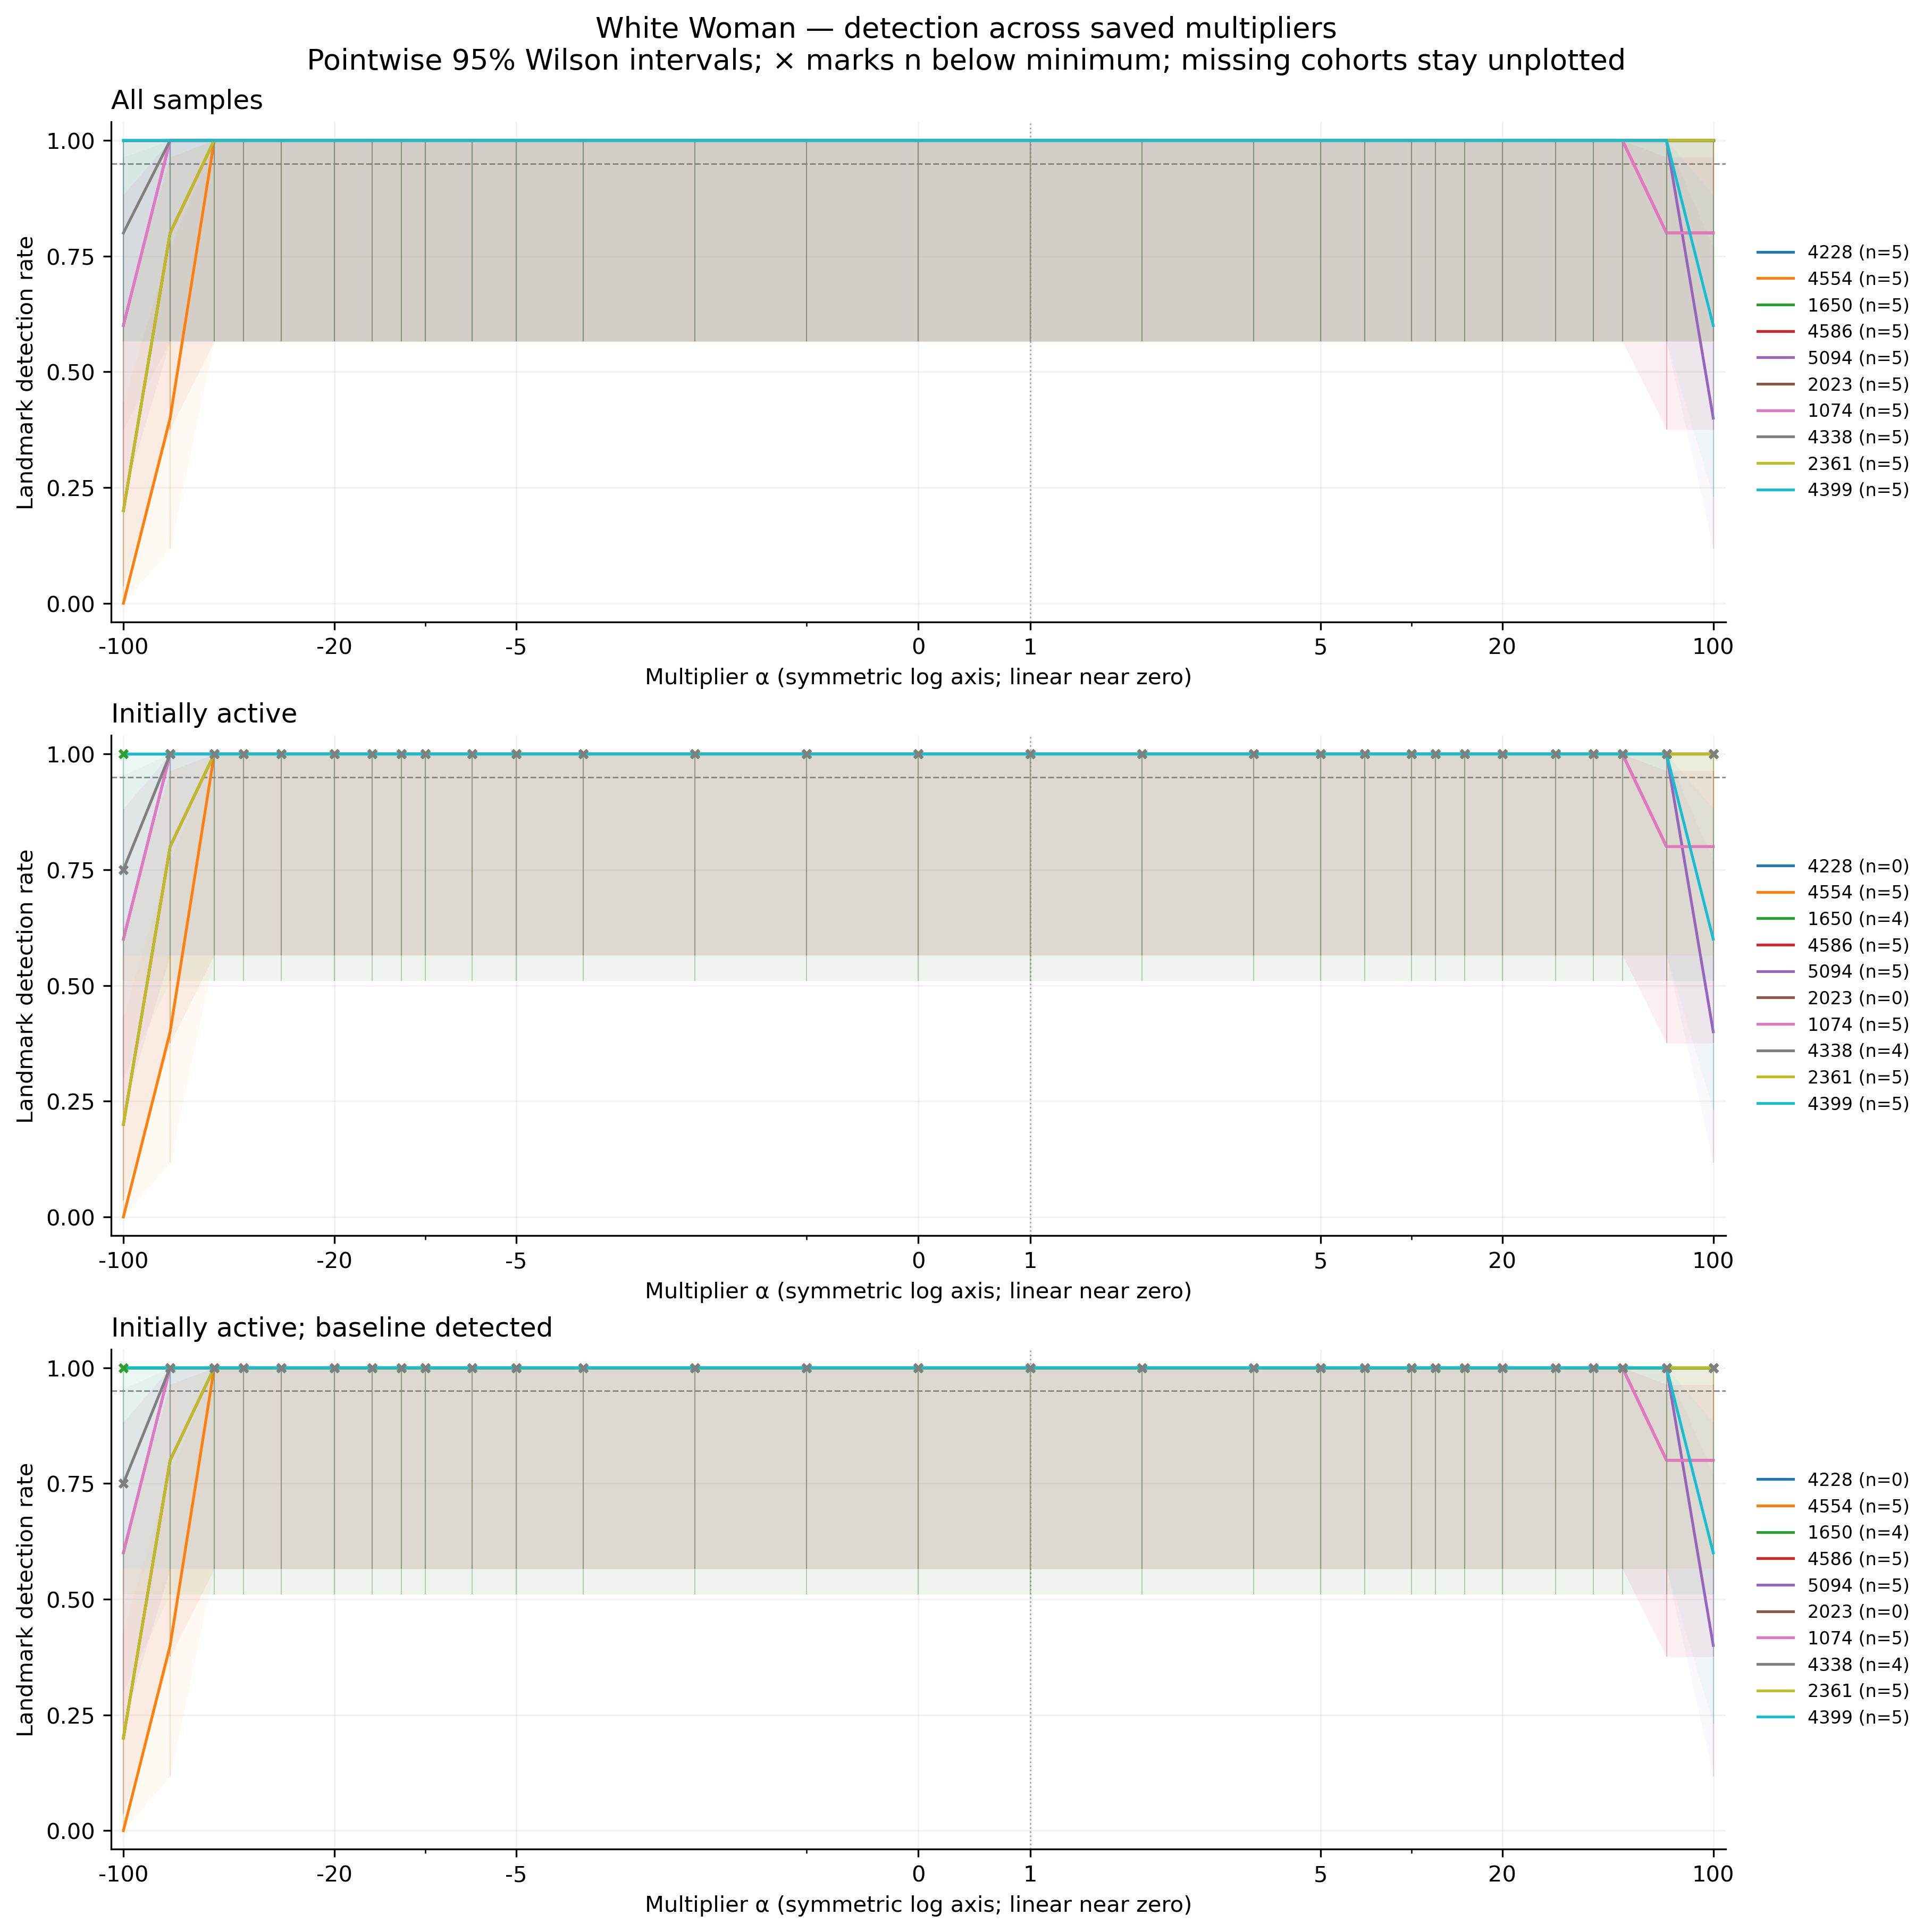

The file beside this chart, header and first rows:
feature, group, cohort, alpha, n, seed_count, detected, detection_rate, ci_low, ci_high, ci_width, insufficient, status, median_delta_fro_applied, median_relative_delta_fro
4228, white_woman, all, -100, 5, 5, 5, 1.0, 0.5655, 1.0, 0.4345, False, exploratory_sample, 0.0, 0.0
4228, white_woman, all, -70, 5, 5, 5, 1.0, 0.5655, 1.0, 0.4345, False, exploratory_sample, 0.0, 0.0
4228, white_woman, all, -50, 5, 5, 5, 1.0, 0.5655, 1.0, 0.4345, False, exploratory_sample, 0.0, 0.0
4228, white_woman, all, -40, 5, 5, 5, 1.0, 0.5655, 1.0, 0.4345, False, exploratory_sample, 0.0, 0.0
4228, white_woman, all, -30, 5, 5, 5, 1.0, 0.5655, 1.0, 0.4345, False, exploratory_sample, 0.0, 0.0
4228, white_woman, all, -20, 5, 5, 5, 1.0, 0.5655, 1.0, 0.4345, False, exploratory_sample, 0.0, 0.0
4228, white_woman, all, -15, 5, 5, 5, 1.0, 0.5655, 1.0, 0.4345, False, exploratory_sample, 0.0, 0.0
4228, white_woman, all, -12, 5, 5, 5, 1.0, 0.5655, 1.0, 0.4345, False, exploratory_sample, 0.0, 0.0
4228, white_woman, all, -10, 5, 5, 5, 1.0, 0.5655, 1.0, 0.4345, False, exploratory_sample, 0.0, 0.0
4228, white_woman, all, -7, 5, 5, 5, 1.0, 0.5655, 1.0, 0.4345, False, exploratory_sample, 0.0, 0.0
4228, white_woman, all, -5, 5, 5, 5, 1.0, 0.5655, 1.0, 0.4345, False, exploratory_sample, 0.0, 0.0
4228, white_woman, all, -3, 5, 5, 5, 1.0, 0.5655, 1.0, 0.4345, False, exploratory_sample, 0.0, 0.0
4228, white_woman, all, -2, 5, 5, 5, 1.0, 0.5655, 1.0, 0.4345, False, exploratory_sample, 0.0, 0.0
4228, white_woman, all, -1, 5, 5, 5, 1.0, 0.5655, 1.0, 0.4345, False, exploratory_sample, 0.0, 0.0
4228, white_woman, all, 0, 5, 5, 5, 1.0, 0.5655, 1.0, 0.4345, False, exploratory_sample, 0.0, 0.0
4228, white_woman, all, 1, 5, 5, 5, 1.0, 0.5655, 1.0, 0.4345, False, exploratory_sample, 0.0, 0.0
4228, white_woman, all, 2, 5, 5, 5, 1.0, 0.5655, 1.0, 0.4345, False, exploratory_sample, 0.0, 0.0
4228, white_woman, all, 3, 5, 5, 5, 1.0, 0.5655, 1.0, 0.4345, False, exploratory_sample, 0.0, 0.0
4228, white_woman, all, 5, 5, 5, 5, 1.0, 0.5655, 1.0, 0.4345, False, exploratory_sample, 0.0, 0.0
4228, white_woman, all, 7, 5, 5, 5, 1.0, 0.5655, 1.0, 0.4345, False, exploratory_sample, 0.0, 0.0
4228, white_woman, all, 10, 5, 5, 5, 1.0, 0.5655, 1.0, 0.4345, False, exploratory_sample, 0.0, 0.0
4228, white_woman, all, 12, 5, 5, 5, 1.0, 0.5655, 1.0, 0.4345, False, exploratory_sample, 0.0, 0.0
4228, white_woman, all, 15, 5, 5, 5, 1.0, 0.5655, 1.0, 0.4345, False, exploratory_sample, 0.0, 0.0
4228, white_woman, all, 20, 5, 5, 5, 1.0, 0.5655, 1.0, 0.4345, False, exploratory_sample, 0.0, 0.0
4228, white_woman, all, 30, 5, 5, 5, 1.0, 0.5655, 1.0, 0.4345, False, exploratory_sample, 0.0, 0.0
4228, white_woman, all, 40, 5, 5, 5, 1.0, 0.5655, 1.0, 0.4345, False, exploratory_sample, 0.0, 0.0
4228, white_woman, all, 50, 5, 5, 5, 1.0, 0.5655, 1.0, 0.4345, False, exploratory_sample, 0.0, 0.0
4228, white_woman, all, 70, 5, 5, 5, 1.0, 0.5655, 1.0, 0.4345, False, exploratory_sample, 0.0, 0.0
4228, white_woman, all, 100, 5, 5, 5, 1.0, 0.5655, 1.0, 0.4345, False, exploratory_sample, 0.0, 0.0
4554, white_woman, all, -100, 5, 5, 0, 0.0, 0.0, 0.4345, 0.4345, False, exploratory_sample, 15286, 5.365
4554, white_woman, all, -70, 5, 5, 2, 0.4, 0.1176, 0.7693, 0.6517, False, exploratory_sample, 10746, 3.772
4554, white_woman, all, -50, 5, 5, 5, 1.0, 0.5655, 1.0, 0.4345, False, exploratory_sample, 7719, 2.709
4554, white_woman, all, -40, 5, 5, 5, 1.0, 0.5655, 1.0, 0.4345, False, exploratory_sample, 6205, 2.178
4554, white_woman, all, -30, 5, 5, 5, 1.0, 0.5655, 1.0, 0.4345, False, exploratory_sample, 4692, 1.647
4554, white_woman, all, -20, 5, 5, 5, 1.0, 0.5655, 1.0, 0.4345, False, exploratory_sample, 3178, 1.116
4554, white_woman, all, -15, 5, 5, 5, 1.0, 0.5655, 1.0, 0.4345, False, exploratory_sample, 2422, 0.8499
4554, white_woman, all, -12, 5, 5, 5, 1.0, 0.5655, 1.0, 0.4345, False, exploratory_sample, 1968, 0.6906
4554, white_woman, all, -10, 5, 5, 5, 1.0, 0.5655, 1.0, 0.4345, False, exploratory_sample, 1665, 0.5843
4554, white_woman, all, -7, 5, 5, 5, 1.0, 0.5655, 1.0, 0.4345, False, exploratory_sample, 1211, 0.425
4554, white_woman, all, -5, 5, 5, 5, 1.0, 0.5655, 1.0, 0.4345, False, exploratory_sample, 908.1, 0.3187
4554, white_woman, all, -3, 5, 5, 5, 1.0, 0.5655, 1.0, 0.4345, False, exploratory_sample, 605.4, 0.2125
4554, white_woman, all, -2, 5, 5, 5, 1.0, 0.5655, 1.0, 0.4345, False, exploratory_sample, 454.1, 0.1594
4554, white_woman, all, -1, 5, 5, 5, 1.0, 0.5655, 1.0, 0.4345, False, exploratory_sample, 302.7, 0.1062
4554, white_woman, all, 0, 5, 5, 5, 1.0, 0.5655, 1.0, 0.4345, False, exploratory_sample, 151.3, 0.05312
4554, white_woman, all, 1, 5, 5, 5, 1.0, 0.5655, 1.0, 0.4345, False, exploratory_sample, 0.0, 0.0
4554, white_woman, all, 2, 5, 5, 5, 1.0, 0.5655, 1.0, 0.4345, False, exploratory_sample, 151.4, 0.05312
4554, white_woman, all, 3, 5, 5, 5, 1.0, 0.5655, 1.0, 0.4345, False, exploratory_sample, 302.7, 0.1062
4554, white_woman, all, 5, 5, 5, 5, 1.0, 0.5655, 1.0, 0.4345, False, exploratory_sample, 605.4, 0.2125
4554, white_woman, all, 7, 5, 5, 5, 1.0, 0.5655, 1.0, 0.4345, False, exploratory_sample, 908.1, 0.3187
4554, white_woman, all, 10, 5, 5, 5, 1.0, 0.5655, 1.0, 0.4345, False, exploratory_sample, 1362, 0.4781
4554, white_woman, all, 12, 5, 5, 5, 1.0, 0.5655, 1.0, 0.4345, False, exploratory_sample, 1665, 0.5843
4554, white_woman, all, 15, 5, 5, 5, 1.0, 0.5655, 1.0, 0.4345, False, exploratory_sample, 2119, 0.7437
4554, white_woman, all, 20, 5, 5, 5, 1.0, 0.5655, 1.0, 0.4345, False, exploratory_sample, 2876, 1.009
4554, white_woman, all, 30, 5, 5, 5, 1.0, 0.5655, 1.0, 0.4345, False, exploratory_sample, 4389, 1.54
4554, white_woman, all, 40, 5, 5, 5, 1.0, 0.5655, 1.0, 0.4345, False, exploratory_sample, 5903, 2.072
4554, white_woman, all, 50, 5, 5, 5, 1.0, 0.5655, 1.0, 0.4345, False, exploratory_sample, 7416, 2.603
4554, white_woman, all, 70, 5, 5, 5, 1.0, 0.5655, 1.0, 0.4345, False, exploratory_sample, 10443, 3.665
4554, white_woman, all, 100, 5, 5, 5, 1.0, 0.5655, 1.0, 0.4345, False, exploratory_sample, 14984, 5.259
1650, white_woman, all, -100, 5, 5, 5, 1.0, 0.5655, 1.0, 0.4345, False, exploratory_sample, 5569, 1.905
1650, white_woman, all, -70, 5, 5, 5, 1.0, 0.5655, 1.0, 0.4345, False, exploratory_sample, 3915, 1.339
... 810 more rows
